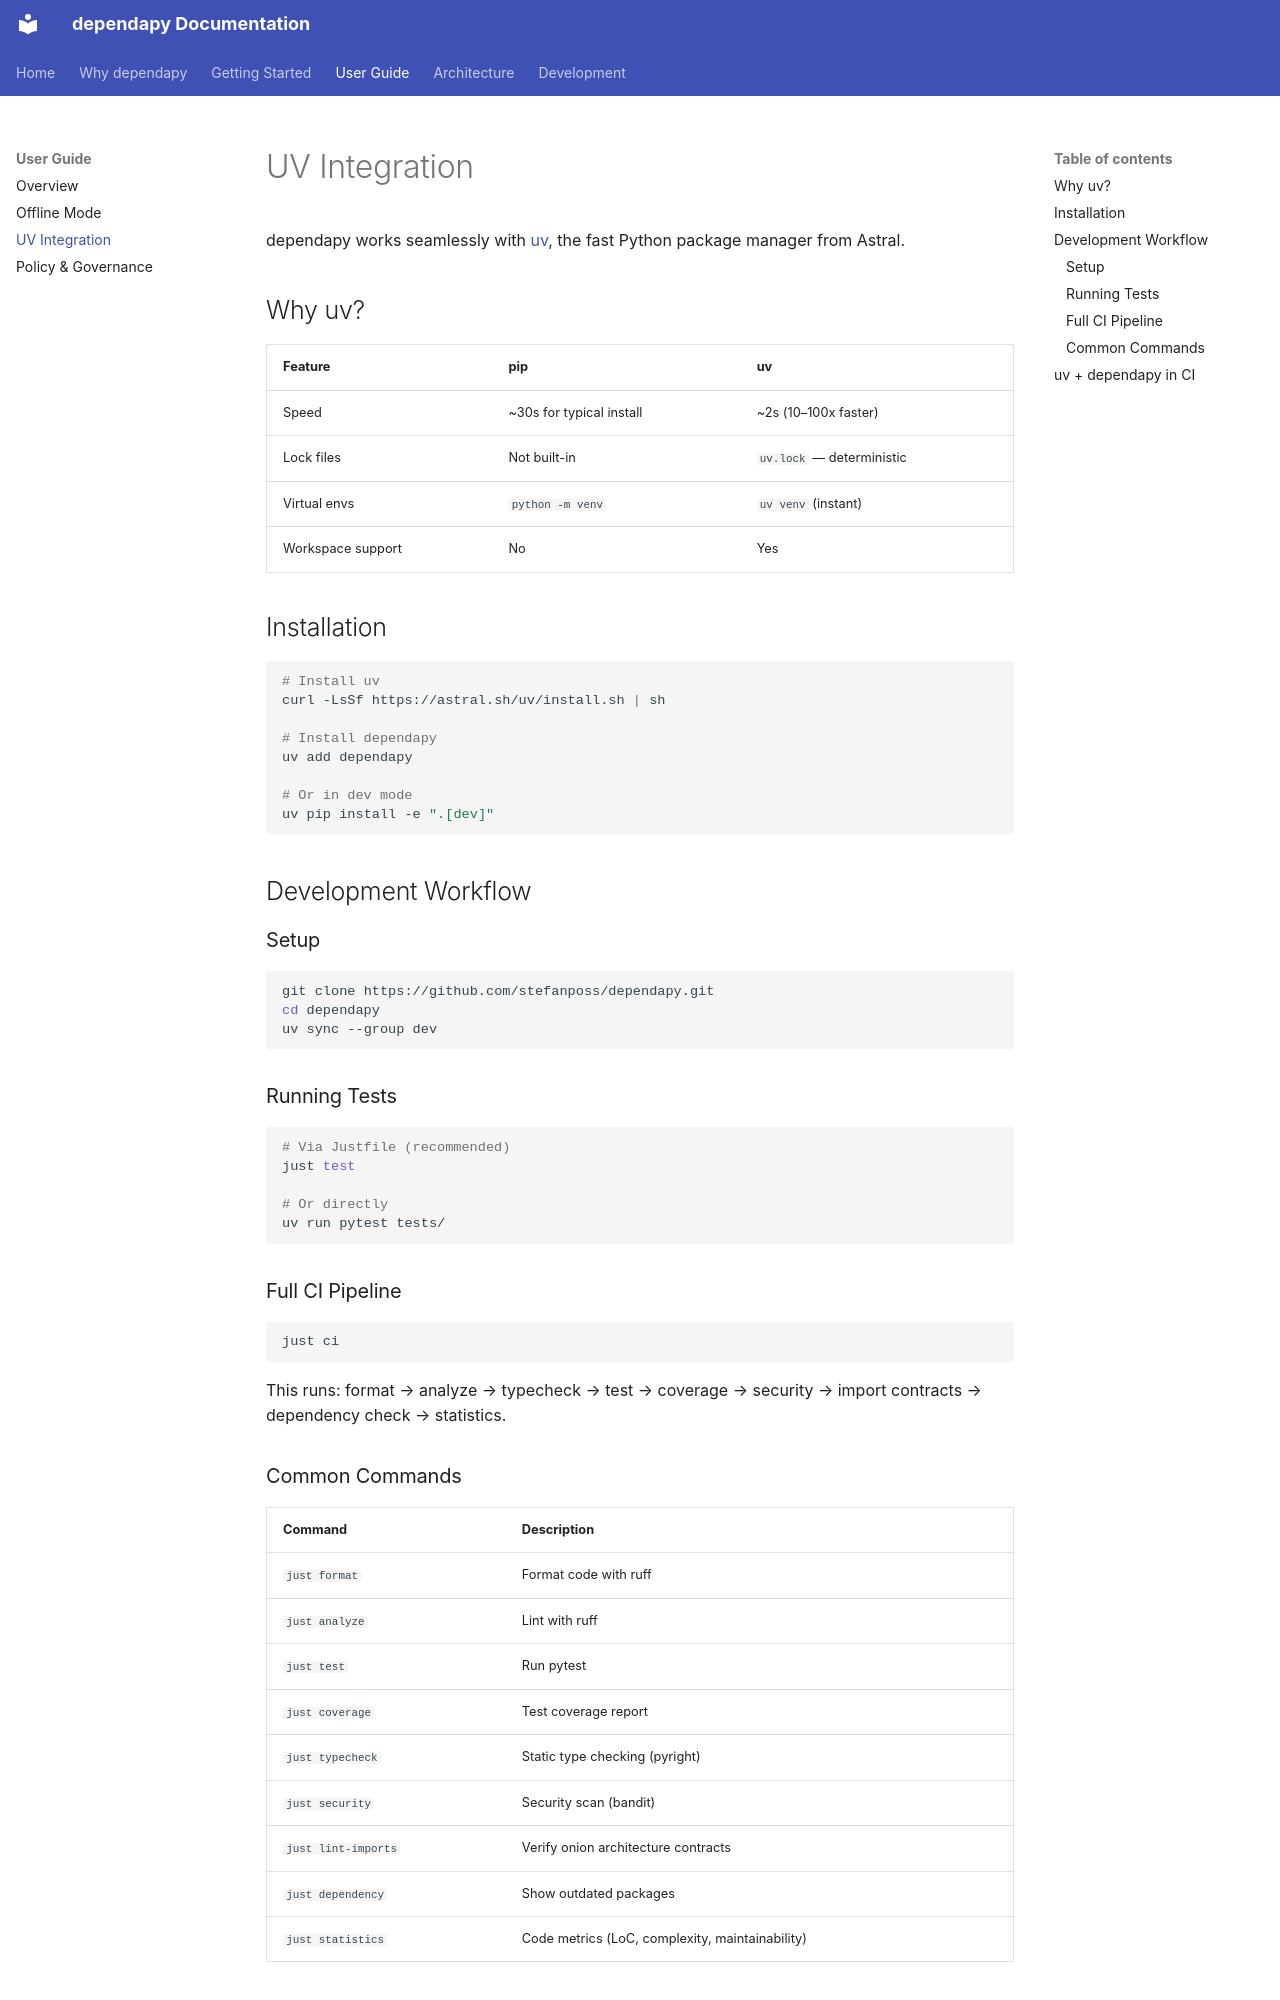

repository: stefanposs/dependapy · page: guide/uv-integration/index.html · generator: mkdocs

# UV Integration

dependapy works seamlessly with [uv](https://docs.astral.sh/uv/),
the fast Python package manager from Astral.

## Why uv?

| Feature | pip | uv |
|---|---|---|
| Speed | ~30s for typical install | ~2s (10–100x faster) |
| Lock files | Not built-in | `uv.lock` — deterministic |
| Virtual envs | `python -m venv` | `uv venv` (instant) |
| Workspace support | No | Yes |

## Installation

```bash
# Install uv
curl -LsSf https://astral.sh/uv/install.sh | sh

# Install dependapy
uv add dependapy

# Or in dev mode
uv pip install -e ".[dev]"
```

## Development Workflow

### Setup

```bash
git clone https://github.com/stefanposs/dependapy.git
cd dependapy
uv sync --group dev
```

### Running Tests

```bash
# Via Justfile (recommended)
just test

# Or directly
uv run pytest tests/
```

### Full CI Pipeline

```bash
just ci
```

This runs: format → analyze → typecheck → test → coverage → security →
import contracts → dependency check → statistics.

### Common Commands

| Command | Description |
|---|---|
| `just format` | Format code with ruff |
| `just analyze` | Lint with ruff |
| `just test` | Run pytest |
| `just coverage` | Test coverage report |
| `just typecheck` | Static type checking (pyright) |
| `just security` | Security scan (bandit) |
| `just lint-imports` | Verify onion architecture contracts |
| `just dependency` | Show outdated packages |
| `just statistics` | Code metrics (LoC, complexity, maintainability) |
